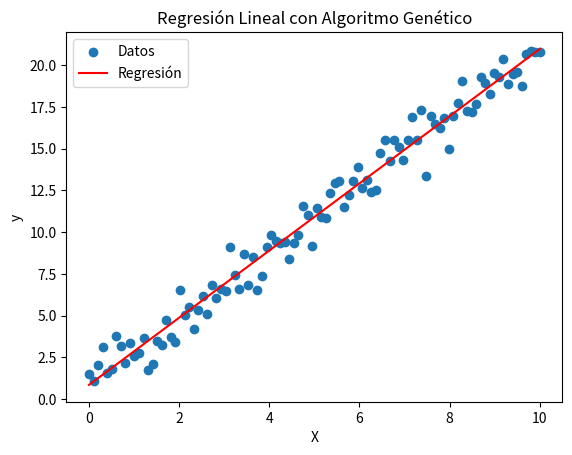

Write the Python code that produced this figure.
import numpy as np
import matplotlib.pyplot as plt

# Generación de datos de ejemplo
np.random.seed(42)
X = np.linspace(0, 10, 100)
y = 2 * X + 1 + np.random.normal(0, 1, 100)

# Función para calcular el error cuadrático medio (MSE)
def mse(y, y_pred):
    return np.mean((y - y_pred) ** 2)

# Función de fitness (el inverso del MSE)
def fitness(chromosome):
    m, b = chromosome
    y_pred = m * X + b
    return 1 / mse(y, y_pred)

# Función para crear una población inicial
def create_population(size):
    return np.random.uniform(-10, 10, (size, 2))

# Función de selección (torneo)
def selection(population, fitnesses, k=3):
    selected = np.zeros((len(population), 2))
    for i in range(len(population)):
        candidates = np.random.choice(len(population), k)
        selected[i] = population[candidates[np.argmax(fitnesses[candidates])]]
    return selected

# Función de cruce
def crossover(parent1, parent2):
    child = (parent1 + parent2) / 2
    return child

# Función de mutación
def mutate(chromosome, mutation_rate=0.1, mutation_scale=0.1):
    if np.random.random() < mutation_rate:
        chromosome += np.random.normal(0, mutation_scale, 2)
    return chromosome

# Algoritmo genético principal
def genetic_algorithm(generations=100, population_size=50):
    population = create_population(population_size)
    
    for _ in range(generations):
        fitnesses = np.array([fitness(chromosome) for chromosome in population])
        
        # Selección
        parents = selection(population, fitnesses)
        
        # Cruce y mutación
        new_population = np.zeros_like(population)
        for i in range(0, population_size, 2):
            child1 = crossover(parents[i], parents[i+1])
            child2 = crossover(parents[i], parents[i+1])
            new_population[i] = mutate(child1)
            new_population[i+1] = mutate(child2)
        
        population = new_population
    
    # Seleccionar el mejor cromosoma
    fitnesses = np.array([fitness(chromosome) for chromosome in population])
    best_chromosome = population[np.argmax(fitnesses)]
    
    return best_chromosome

# Ejecutar el algoritmo genético
best_solution = genetic_algorithm()

# Graficar los resultados
plt.scatter(X, y, label='Datos')
plt.plot(X, best_solution[0] * X + best_solution[1], color='red', label='Regresión')
plt.legend()
plt.xlabel('X')
plt.ylabel('y')
plt.title('Regresión Lineal con Algoritmo Genético')
plt.show()

print(f"Mejor solución encontrada: y = {best_solution[0]:.4f}x + {best_solution[1]:.4f}")
